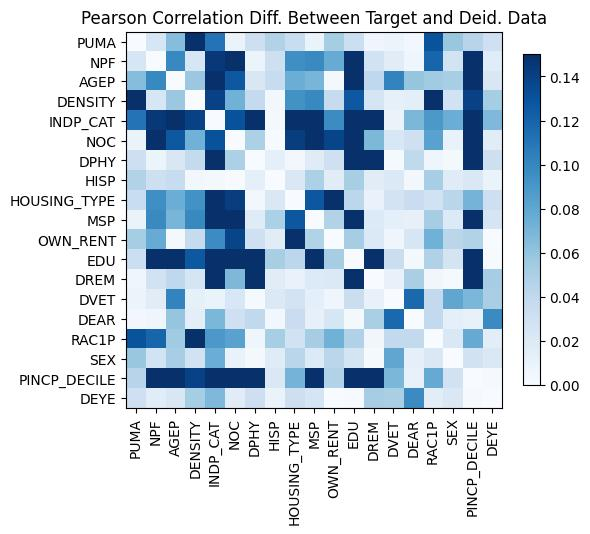

The file beside this chart, header and first rows:
, PUMA, NPF, AGEP, DENSITY, INDP_CAT, NOC, DPHY, HISP, HOUSING_TYPE, MSP, OWN_RENT, EDU, DREM, DVET, DEAR, RAC1P, SEX, PINCP_DECILE, DEYE
PUMA, 0.0, 0.02424, 0.06455, -0.7698, -0.1109, -0.009519, -0.03178, -0.04713, 0.03492, 0.009864, -0.05301, -0.03239, -0.006953, -0.008071, 0.003661, 0.13, 0.05805, -0.04399, -0.03057
NPF, 0.02424, 0.0, 0.09879, -0.02351, 0.1453, -0.2125, 0.007657, 0.03211, 0.0953, 0.0984, -0.07652, 0.173, 0.02854, 0.01695, -0.00654, -0.119, 0.02781, 0.3173, -0.01726
AGEP, 0.06455, 0.09879, 0.0, 0.05709, -0.1705, 0.127, -0.02231, 0.03583, 0.07524, -0.07001, 0.002831, -0.3572, -0.04015, -0.1019, 0.05921, 0.05488, -0.05157, -0.5702, 0.02273
DENSITY, -0.7698, -0.02351, 0.05709, 0.0, -0.1398, -0.07282, -0.03812, -0.004272, 0.09349, 0.09899, 0.03676, -0.1267, -0.02535, -0.01246, -0.01457, 0.194, 0.02818, -0.1399, -0.05276
INDP_CAT, -0.1109, 0.1453, -0.1705, -0.1398, 0.0, 0.1303, -0.2681, 0.003195, 0.1531, -0.2391, -0.0967, -0.4346, -0.2552, 0.009472, -0.06899, 0.08946, 0.07545, -0.5849, -0.0674
NOC, -0.009519, -0.2125, 0.127, -0.07282, 0.1303, 0.0, 0.04964, 0.0006578, 0.1422, 0.2099, -0.1377, 0.2289, 0.06799, 0.02312, -0.03114, -0.08281, 0.01012, 0.3198, -0.01682
DPHY, -0.03178, 0.007657, -0.02231, -0.03812, -0.2681, 0.04964, 0.0, 0.01329, -0.00418, -0.0178, 0.03072, -0.496, -0.1621, 0.002249, -0.0398, 0.006841, -0.002507, -0.4853, -0.03192
HISP, -0.04713, 0.03211, 0.03583, -0.004272, 0.003195, 0.0006578, 0.01329, 0.0, -0.02143, -0.04926, 0.01699, 0.0511, 0.01658, 0.02086, -0.003573, -0.05204, 0.01799, 0.02222, -0.009577
HOUSING_TYPE, 0.03492, 0.0953, 0.07524, 0.09349, 0.1531, 0.1422, -0.00418, -0.02143, 0.0, -0.1274, 0.1966, -0.04187, 0.01022, 0.02748, 0.03434, 0.02863, 0.04302, 0.07109, 0.03194
MSP, 0.009864, 0.0984, -0.07001, 0.09899, -0.2391, 0.2099, -0.0178, -0.04926, -0.1274, 0.0, 0.0465, -0.287, -0.02024, 0.01378, 0.01207, 0.05247, 0.02015, -0.5355, 0.02572
OWN_RENT, -0.05301, -0.07652, 0.002831, 0.03676, -0.0967, -0.1377, 0.03072, 0.01699, 0.1966, 0.0465, 0.0, 0.0524, 0.02057, -0.006481, -0.02405, 0.07268, -0.0422, -0.04723, -0.0004815
EDU, -0.03239, 0.173, -0.3572, -0.1267, -0.4346, 0.2289, -0.496, 0.0511, -0.04187, -0.287, 0.0524, 0.0, -0.5046, -0.03394, 0.003463, 0.04779, 0.02621, -0.4859, 0.0009833
DREM, -0.006953, 0.02854, -0.04015, -0.02535, -0.2552, 0.06799, -0.1621, 0.01658, 0.01022, -0.02024, 0.02057, -0.5046, 0.0, -0.01081, -0.05083, -0.00485, 0.002081, -0.5174, -0.05217
DVET, -0.008071, 0.01695, -0.1019, -0.01246, 0.009472, 0.02312, 0.002249, 0.02086, 0.02748, 0.01378, -0.006481, -0.03394, -0.01081, 0.0, 0.1174, 0.03878, 0.07989, -0.06878, 0.05086
DEAR, 0.003661, -0.00654, 0.05921, -0.01457, -0.06899, -0.03114, -0.0398, -0.003573, 0.03434, 0.01207, -0.02405, 0.003463, -0.05083, 0.1174, 0.0, -0.03888, -0.01387, 0.01168, -0.09729
RAC1P, 0.13, -0.119, 0.05488, 0.194, 0.08946, -0.08281, 0.006841, -0.05204, 0.02863, 0.05247, 0.07268, 0.04779, -0.00485, 0.03878, -0.03888, 0.0, 0.02134, 0.07716, -0.01541
SEX, 0.05805, 0.02781, -0.05157, 0.02818, 0.07545, 0.01012, -0.002507, 0.01799, 0.04302, 0.02015, -0.0422, 0.02621, 0.002081, 0.07989, -0.01387, 0.02134, 0.0, -0.02896, 0.02204
PINCP_DECILE, -0.04399, 0.3173, -0.5702, -0.1399, -0.5849, 0.3198, -0.4853, 0.02222, 0.07109, -0.5355, -0.04723, -0.4859, -0.5174, -0.06878, 0.01168, 0.07716, -0.02896, 0.0, -0.001891
DEYE, -0.03057, -0.01726, 0.02273, -0.05276, -0.0674, -0.01682, -0.03192, -0.009577, 0.03194, 0.02572, -0.0004815, 0.0009833, -0.05217, 0.05086, -0.09729, -0.01541, 0.02204, -0.001891, 0.0
